Run: headless pygame with SDL's dummy video driver; simulated clock (each Clock.tick advances the game by its frame time, no real sleeping); random seed 0; keys injected as events and as key.get_pressed() state; no mouse input.
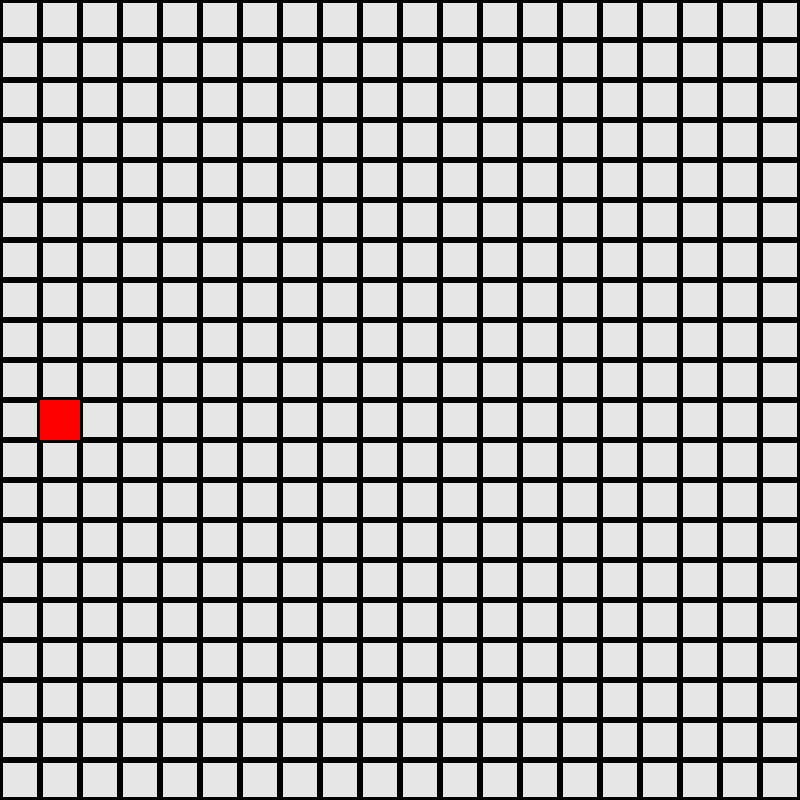
Frame 1 of 4 · flips 1–60 · no input
Frame 2 of 4 · flips 61–180 · tapped SPACE, RETURN · held RIGHT (→), D · screen unchanged from frame 1, image omitted
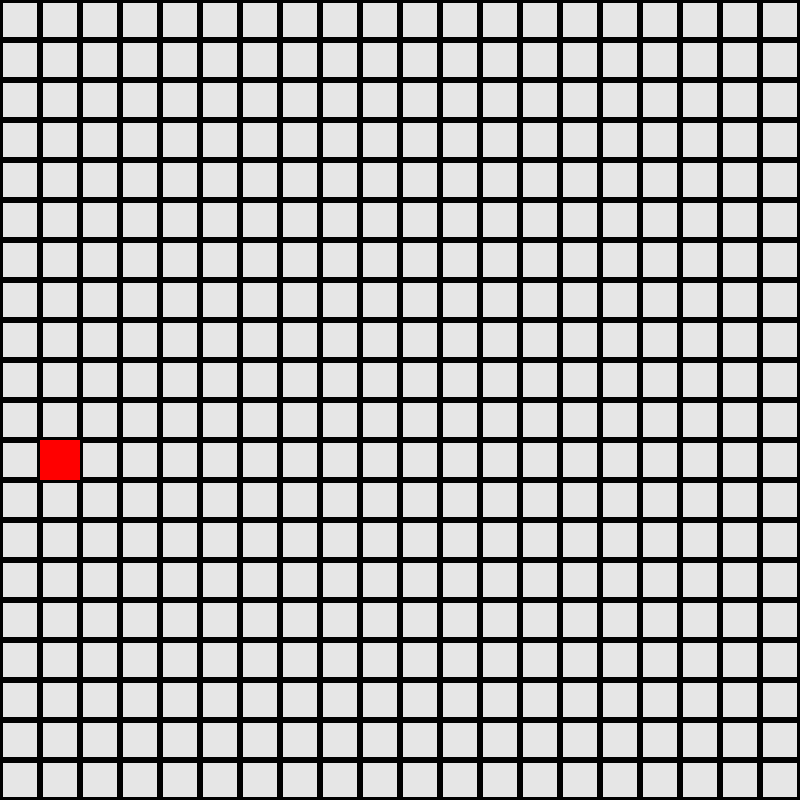
Frame 3 of 4 · flips 181–300 · held DOWN (↓), S
Frame 4 of 4 · flips 301–420 · held LEFT (←), A, UP (↑), W · screen same as frame 1, image omitted

The pygame program that drew these frames:


import pygame
import random

from pygame.locals import (
	KEYDOWN, KEYUP, K_UP, K_DOWN, K_LEFT, K_RIGHT,
	K_ESCAPE, QUIT,
)


class Player(pygame.sprite.Sprite):
	def __init__(self, s, m = 0):
		super(Player, self).__init__()
		self.s, self.m = s, m

		self.surf = pygame.Surface((s, s))
		self.surf.fill((255, 0, 0))
		self.rect = self.surf.get_rect()
		self.rect.move_ip(s, s*(SCREEN_HEIGHT//(2*s)))

	def update(self):
		if pressed_keys[K_UP]:
			self.rect.move_ip(0, -self.s)
		if pressed_keys[K_DOWN]:
			self.rect.move_ip(0, self.s)

		if self.rect.top <= 0:
			self.rect.top = 0
		if self.rect.bottom >= SCREEN_HEIGHT:
			self.rect.bottom = SCREEN_HEIGHT

	def quantum_split(self):
		pass

	def move(self, dx = 0, dy = 0):
		self.rect.move_ip(dx*self.s, dy*self.s)

		if self.rect.top <= 0:
			self.rect.top = 0
		if self.rect.bottom >= SCREEN_HEIGHT:
			self.rect.bottom = SCREEN_HEIGHT


class Cell(pygame.sprite.Sprite):
	def __init__(self, s, m, x=0, y=0):
		super(Cell, self).__init__()
		self.s, self.m, self.x, self.y = s, m, x, y

		self.surf = pygame.Surface((s - 2 * m, s - 2 * m))
		self.surf.fill((230, 230, 230))
		self.rect = self.surf.get_rect()
		self.rect.move_ip(x*s+m, y*s+m)

	# Move the sprite based on user keypresses
	def update(self):
		pass


pygame.init()
pygame.key.set_repeat(500, 100)

NEXTSTEP = pygame.USEREVENT + 1
pygame.time.set_timer(NEXTSTEP, 10)

SCREEN_WIDTH, SCREEN_HEIGHT = 800, 800
CELL_SIZE, CELL_MARGIN = 40, 3

screen = pygame.display.set_mode((SCREEN_WIDTH, SCREEN_HEIGHT))

def main():

	all_sprites = pygame.sprite.Group()
	bg_sprites = pygame.sprite.Group()
	players = pygame.sprite.Group()

	for i in range(SCREEN_WIDTH // CELL_SIZE):
		for j in range(SCREEN_HEIGHT // CELL_SIZE):
			cell = Cell(CELL_SIZE, CELL_MARGIN, i, j)
			all_sprites.add(cell)
			bg_sprites.add(cell)


	player = Player(CELL_SIZE)
	all_sprites.add(player)
	players.add(player)


	running = True

	while running:
		for event in pygame.event.get():
			if event.type == QUIT:
				running = False
			if event.type == KEYDOWN:
				if event.key == K_UP:
					for player in players:
						player.move(dy=-1)
				if event.key == K_DOWN:
					for player in players:
						player.move(dy=+1)


		pressed_keys = pygame.key.get_pressed()

		#player.update(pressed_keys)

		screen.fill((0, 0, 0))

		for entity in all_sprites:
			screen.blit(entity.surf, entity.rect)


		pygame.display.flip()


if __name__ == '__main__':
	main()
